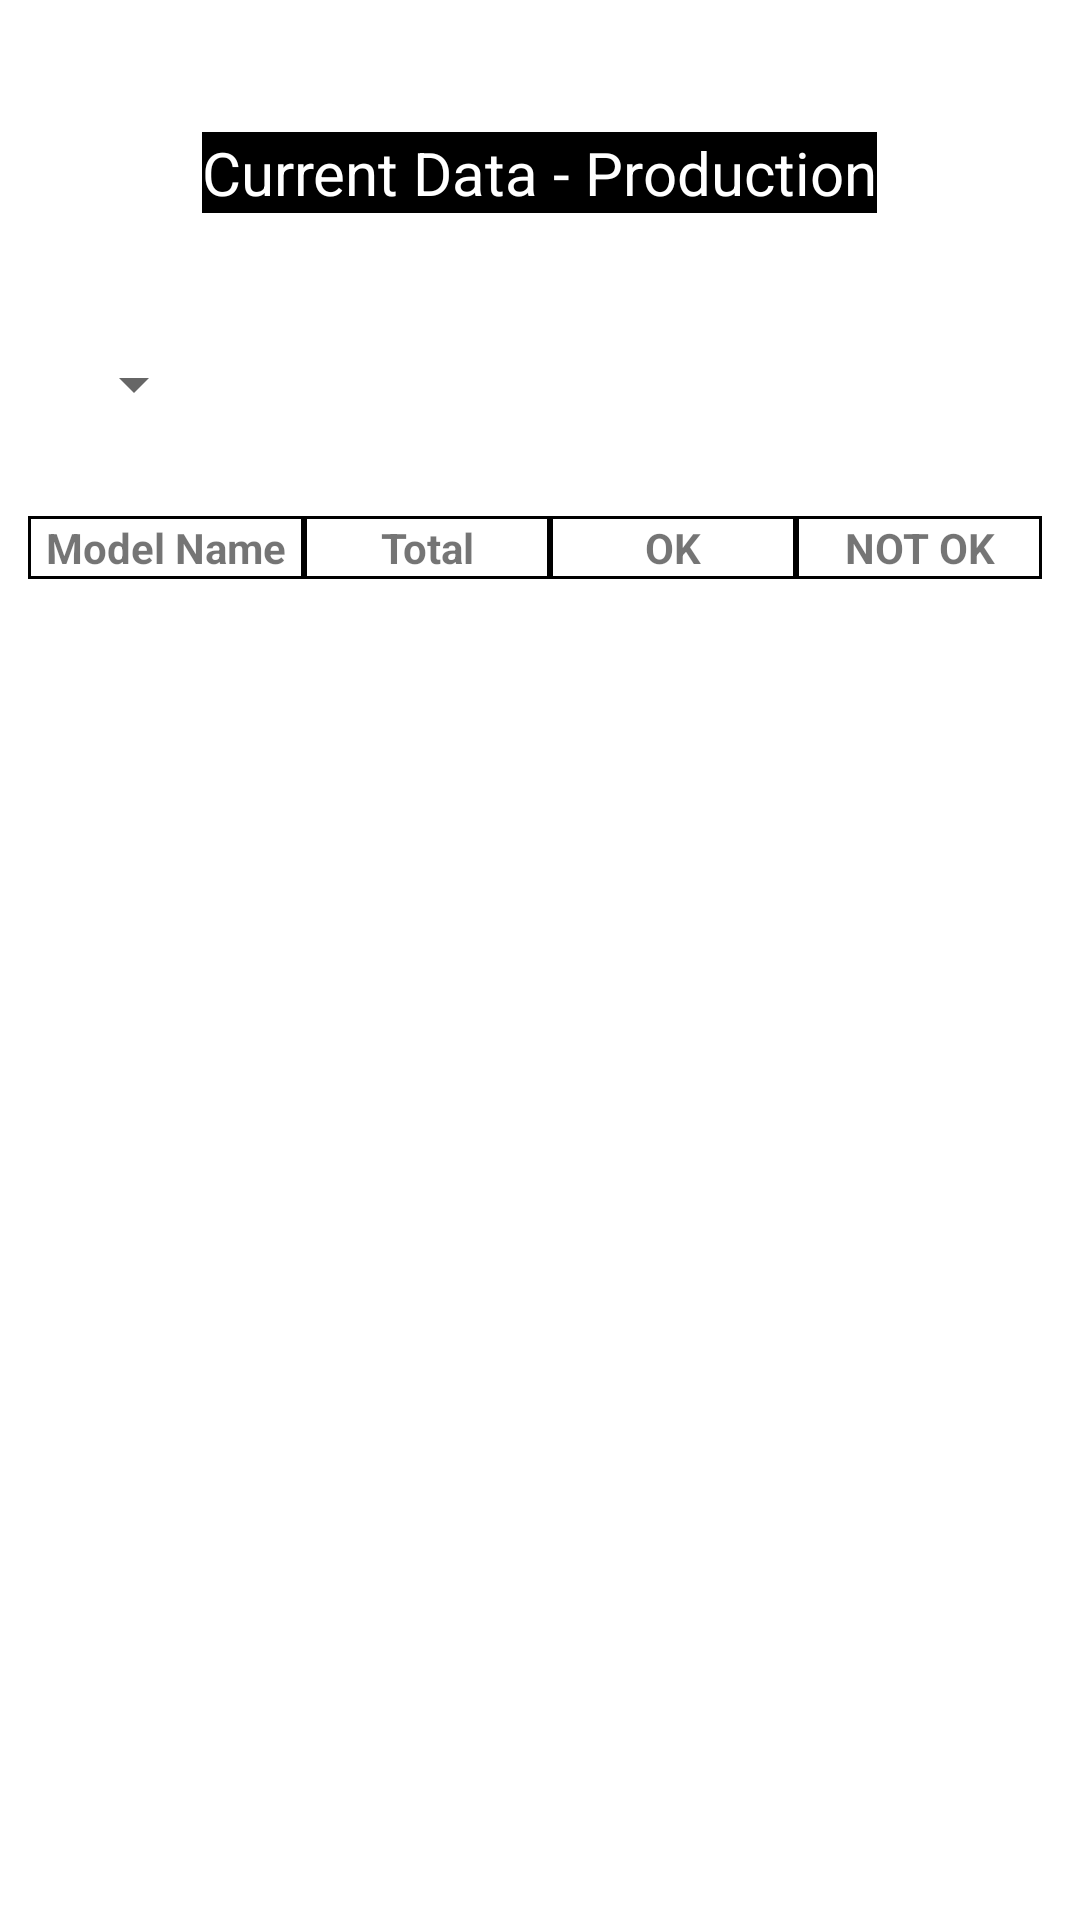

The Android layout XML behind this screen, and the referenced resources:
<!-- AndroidManifest.xml: application theme Theme.QCTestingApp -->
<!-- res/layout/activity_current_data_report.xml -->
<?xml version="1.0" encoding="utf-8"?>
<androidx.constraintlayout.widget.ConstraintLayout xmlns:android="http://schemas.android.com/apk/res/android"
    xmlns:app="http://schemas.android.com/apk/res-auto"
    xmlns:tools="http://schemas.android.com/tools"
    android:layout_width="match_parent"
    android:layout_height="match_parent"
    tools:context=".CurrentDataReport">
    <TextView
        android:id="@+id/current_production"
        android:layout_width="wrap_content"
        android:layout_height="wrap_content"
        android:layout_marginTop="44dp"
        android:textSize="20sp"
        android:background="@color/black"
        android:textColor="@color/white"
        android:text="Current Data - Production"
        app:layout_constraintEnd_toEndOf="parent"
        app:layout_constraintHorizontal_bias="0.498"
        app:layout_constraintStart_toStartOf="parent"
        app:layout_constraintTop_toTopOf="parent" />

    <Spinner
        android:id="@+id/reportSpinner"
        android:layout_width="wrap_content"
        android:layout_height="wrap_content"
        android:layout_marginTop="116dp"
        app:layout_constraintEnd_toEndOf="parent"
        app:layout_constraintHorizontal_bias="0.066"
        app:layout_constraintStart_toStartOf="parent"
        app:layout_constraintTop_toTopOf="parent" />

    <include
        android:id="@+id/include"
        layout="@layout/current_data_report_row"
        android:layout_width="wrap_content"
        android:layout_height="wrap_content"
        android:layout_marginTop="172dp"
        app:layout_constraintEnd_toEndOf="parent"
        app:layout_constraintHorizontal_bias="0.425"
        app:layout_constraintStart_toStartOf="parent"
        app:layout_constraintTop_toTopOf="parent" />

    <androidx.recyclerview.widget.RecyclerView
        android:id="@+id/report_recycler_view"
        android:layout_width="340dp"
        android:layout_height="184dp"
        android:maxHeight="300dp"
        android:minWidth="300dp"
        android:minHeight="171dp"
        app:layout_constraintEnd_toEndOf="parent"
        app:layout_constraintHorizontal_bias="0.433"
        app:layout_constraintStart_toStartOf="parent"
        app:layout_constraintTop_toBottomOf="@+id/include" />

    <LinearLayout
        android:id="@+id/currentDataPieChart"
        android:layout_width="225dp"
        android:layout_height="186dp"

        android:orientation="vertical"
        app:layout_constraintEnd_toEndOf="parent"
        app:layout_constraintStart_toStartOf="parent"
        app:layout_constraintTop_toBottomOf="@+id/report_recycler_view" />

</androidx.constraintlayout.widget.ConstraintLayout>
<!-- res/layout/current_data_report_row.xml (included above) -->
<?xml version="1.0" encoding="utf-8"?>
<LinearLayout xmlns:android="http://schemas.android.com/apk/res/android"
    android:orientation="horizontal"
    android:layout_width="match_parent"
    android:layout_height="match_parent"
    android:background="@color/black"
    android:layout_margin="10dp"
   >
<TextView
    android:id="@+id/modelName"
    android:layout_width="90dp"
    android:layout_height="wrap_content"
    android:text="Model Name"
    android:textAlignment="center"
    android:layout_margin="1dp"
    android:background="@color/white"
    android:textStyle="bold"
    />
    <TextView
        android:id="@+id/totalCars"
        android:layout_width="80dp"
        android:layout_height="wrap_content"
        android:text="Total"
        android:textAlignment="center"
        android:layout_margin="1dp"
        android:background="@color/white"
        android:textStyle="bold"/>
    <TextView
        android:id="@+id/report_ok"
        android:layout_width="80dp"
        android:layout_height="wrap_content"
        android:text="OK"
        android:textAlignment="center"
        android:layout_margin="1dp"
        android:background="@color/white"
        android:textStyle="bold"/>
    <TextView
        android:id="@+id/report_not_ok"
        android:layout_width="80dp"
        android:layout_height="wrap_content"
        android:text="NOT OK"
        android:textAlignment="center"
        android:layout_margin="1dp"
        android:background="@color/white"
        android:textStyle="bold"/>
</LinearLayout>
<!-- resources referenced by this layout -->
<resources>
  <color name="black">#FF000000</color>
  <color name="white">#FFFFFFFF</color>
  <style name="Theme.QCTestingApp" parent="Theme.MaterialComponents.DayNight.DarkActionBar">
          
          <item name="colorPrimary">@color/purple_500</item>
          <item name="colorPrimaryVariant">@color/purple_700</item>
          <item name="colorOnPrimary">@color/white</item>
          
          <item name="colorSecondary">@color/teal_200</item>
          <item name="colorSecondaryVariant">@color/teal_700</item>
          <item name="colorOnSecondary">@color/black</item>
          
          <item name="android:statusBarColor" tools:targetApi="l">?attr/colorPrimaryVariant</item>
          
      </style>
  <color name="purple_500">#004883</color>
  <color name="purple_700">#003866</color>
  <color name="teal_200">#FF03DAC5</color>
  <color name="teal_700">#FF018786</color>
</resources>
